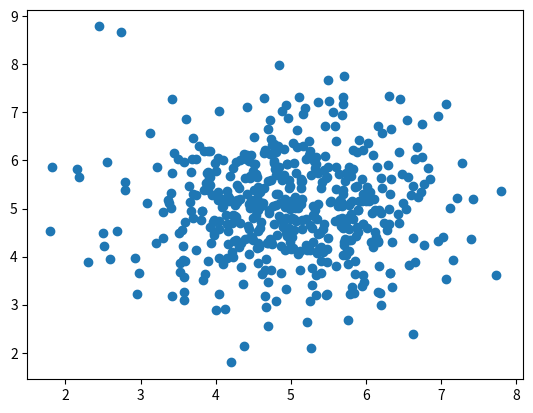

The matplotlib source for this figure:
#!/usr/bin/env python3
# -*- coding: utf-8 -*-
"""
Created on Fri Jun 17 10:10:07 2022

@author: jasonwhite
"""

import matplotlib.pyplot as plt
import numpy as np
import pandas as pd


# Maintains random values upon each run
np.random.seed(1)

"""

"""

def GaussianDistributions(n_rows, n_columns, median_1, median_2, spread_1, spread_2):
    # Creates first Gaussian distribution
   
    df0 = pd.DataFrame(np.random.normal(median_1, spread_1, size=(int(n_rows/2), n_columns)))
    df1 = pd.DataFrame(np.random.normal(median_1, spread_1, size=(int(n_rows/2), n_columns)))

    df0['label'] = 0
    df1['label'] = 1

    dataset = pd.concat([df0, df1])
    df = pd.DataFrame(np.random.permutation(dataset))




    plt.scatter(df[0], df[1])
    plt.show()

    np.savetxt('Gaussian_Distribution.txt', df)
    
    return df

df = GaussianDistributions(500, 150, 5, 15, 1, 1)
print(df)